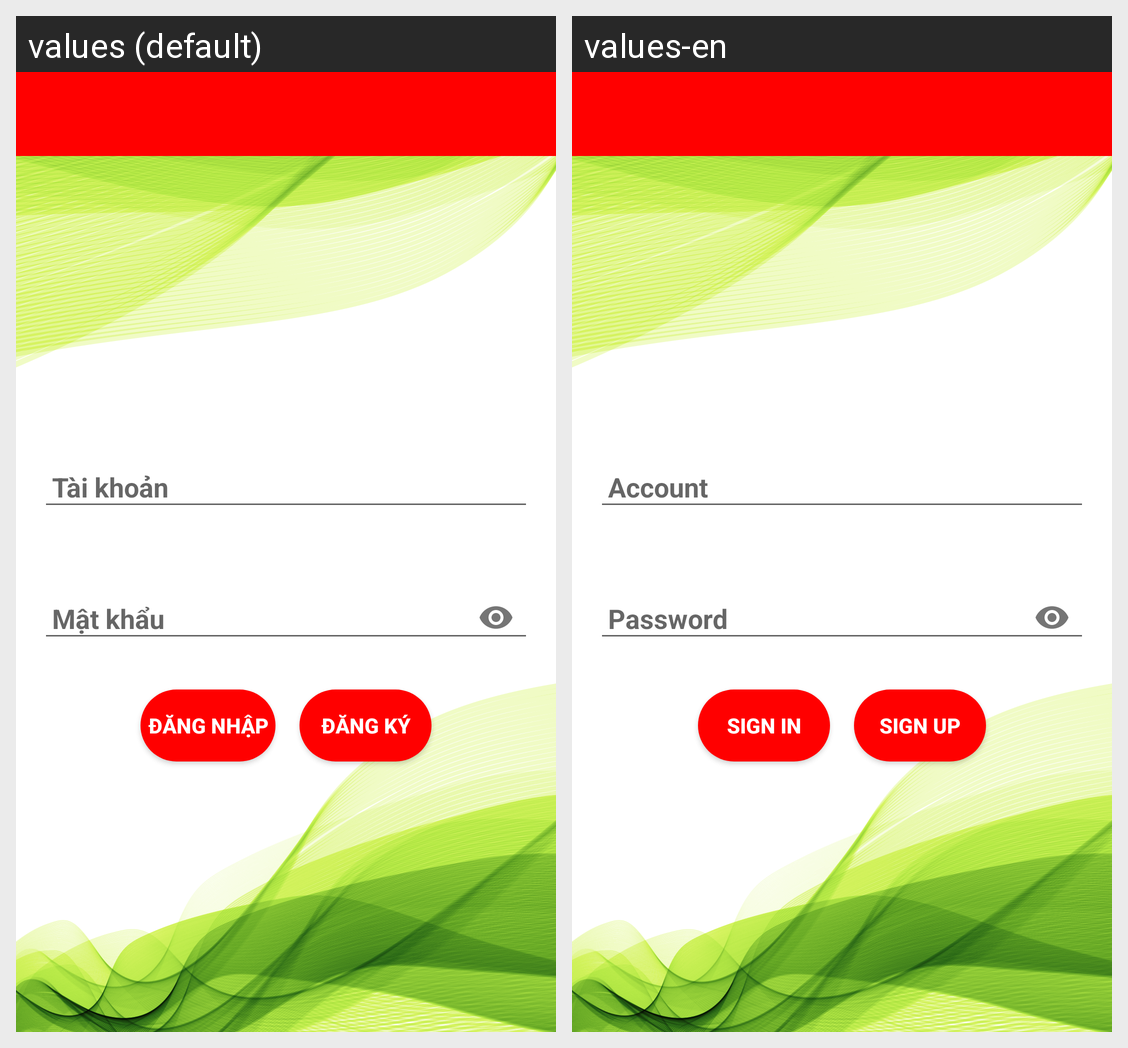

Locale-by-locale string values for the Android screen shown in this grid:
Android screen res/layout/activity_sign_in.xml rendered under 2 locales, left to right: values (default), values-en. Device: Nexus 5 (rendered at 1080×1920; each locale shown at half size, 540×960, under a caption strip naming it); theme AppTheme.
Strings drawn on this screen, with the default value and each locale's value (text and hints the layout hard-codes, and strings that could not be matched under every locale, appear in the picture but are not listed):

password
  values: Mật khẩu
  values-en: Password

sign_in
  values: Đăng nhập
  values-en: Sign In

sign_up
  values: Đăng ký
  values-en: Sign Up
